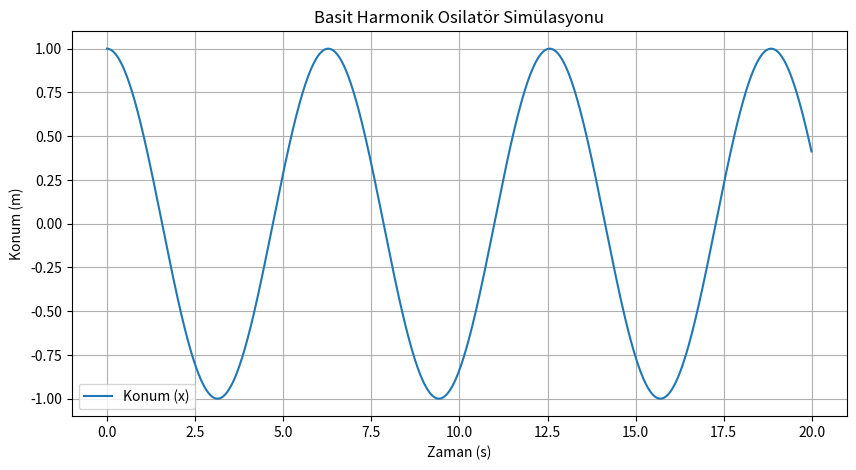

Write the Python code that produced this figure.
# Basic-harmonic-osilator
import numpy as np
import matplotlib.pyplot as plt

# Parametreler
m = 1.0
k = 1.0
dt = 0.01
T = 20

# Zaman dizisi
t = np.arange(0, T, dt)

# Diziler
x = np.zeros(len(t))
v = np.zeros(len(t))

# Başlangıç değerleri
x[0] = 1.0
v[0] = 0.0

# Euler Yöntemi
for i in range(len(t) - 1):
    a = -(k / m) * x[i]
    v[i+1] = v[i] + a * dt
    x[i+1] = x[i] + v[i+1] * dt # Euler-Cromer için v[i+1] kullanıldı

# Grafik
plt.figure(figsize=(10, 5))
plt.plot(t, x, label='Konum (x)')
plt.xlabel("Zaman (s)")
plt.ylabel("Konum (m)")
plt.title("Basit Harmonik Osilatör Simülasyonu")
plt.grid(True)
plt.legend()
plt.show()
